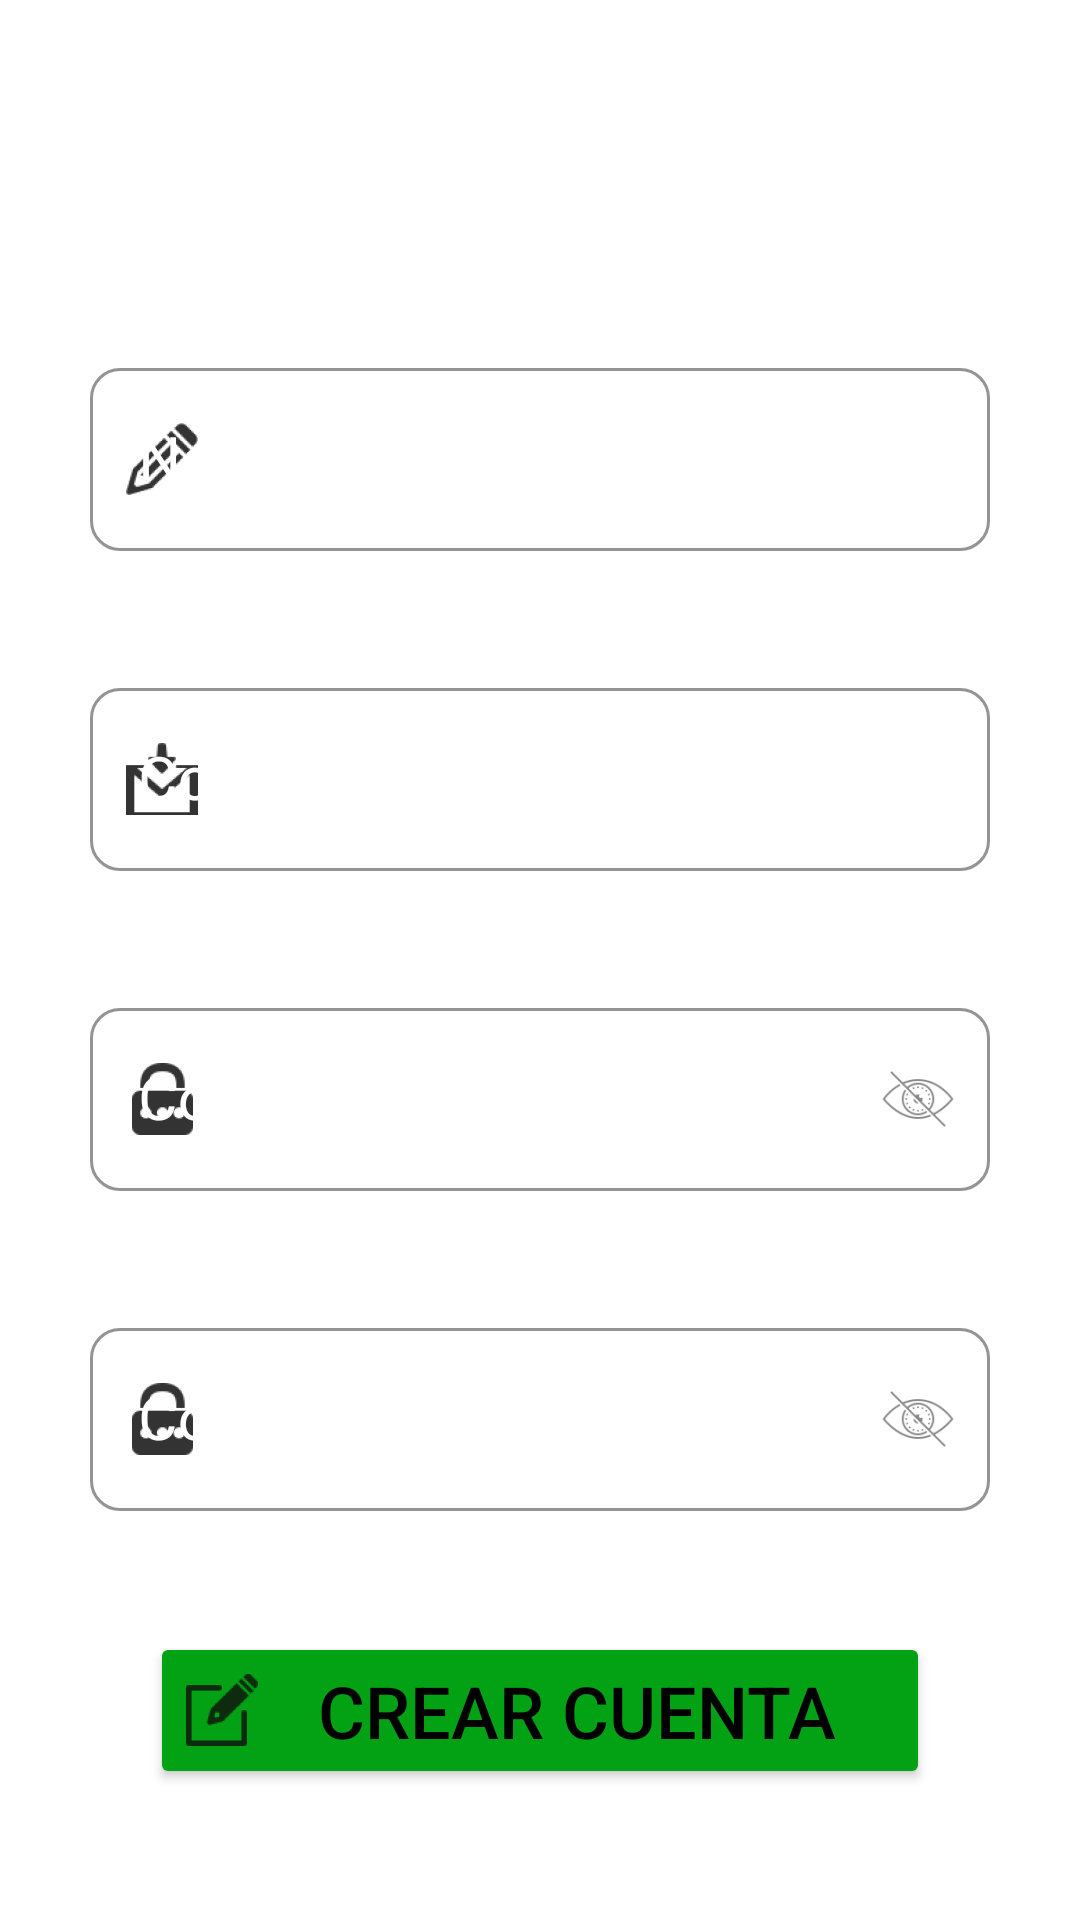

Layout XML and referenced resources for this Android screen:
<!-- AndroidManifest.xml: application theme Theme.ExpressApp -->
<!-- res/layout/activity_registrar.xml -->
<?xml version="1.0" encoding="utf-8"?>
<androidx.constraintlayout.widget.ConstraintLayout xmlns:android="http://schemas.android.com/apk/res/android"
    xmlns:app="http://schemas.android.com/apk/res-auto"
    xmlns:tools="http://schemas.android.com/tools"
    android:layout_width="match_parent"
    android:layout_height="match_parent"
    android:background="@drawable/fondo_2"
    tools:context=".Activity_Registrar">

    <Button
        android:id="@+id/btn_Registrar"
        android:layout_width="match_parent"
        android:layout_height="wrap_content"
        android:layout_marginStart="50dp"
        android:layout_marginTop="20dp"
        android:layout_marginEnd="50dp"
        android:backgroundTint="@color/verde"
        android:drawableLeft="@drawable/ic_crear_usuer"
        android:text="@string/btn_crear"
        android:textColor="@color/black"
        android:textSize="24sp"
        app:cornerRadius="20dp"
        app:layout_constraintEnd_toEndOf="parent"
        app:layout_constraintHorizontal_bias="0.498"
        app:layout_constraintStart_toStartOf="parent"
        app:layout_constraintTop_toBottomOf="@+id/txt_Confirmar_Pass_R" />

    <TextView
        android:id="@+id/tv_Registrar"
        android:layout_width="wrap_content"
        android:layout_height="wrap_content"
        android:layout_marginStart="100dp"
        android:layout_marginTop="50dp"
        android:layout_marginEnd="100dp"
        android:text="@string/tv_registrar_usuario"
        android:textColor="@color/white"
        android:textSize="28sp"
        app:layout_constraintEnd_toEndOf="parent"
        app:layout_constraintStart_toStartOf="parent"
        app:layout_constraintTop_toTopOf="parent" />

    <com.google.android.material.textfield.TextInputLayout
        android:id="@+id/txt_Nombre_R"
        style="@style/Widget.MaterialComponents.TextInputLayout.OutlinedBox"
        android:layout_width="match_parent"
        android:layout_height="wrap_content"
        android:layout_marginStart="30dp"
        android:layout_marginTop="30dp"
        android:layout_marginEnd="30dp"
        android:hint="@string/txt_nombre"
        android:textColorHint="@color/white"
        app:boxCornerRadiusBottomEnd="10dp"
        app:boxCornerRadiusBottomStart="10dp"
        app:boxCornerRadiusTopEnd="10dp"
        app:boxCornerRadiusTopStart="10dp"
        app:boxStrokeColor="@color/verde"
        app:boxStrokeErrorColor="@color/design_default_color_error"
        app:counterOverflowTextColor="@color/design_default_color_error"
        app:errorIconTint="@color/design_default_color_error"
        app:errorTextColor="@color/design_default_color_error"
        app:helperText="@string/text_ayuda"
        app:helperTextTextColor="@color/white"
        app:hintTextColor="@color/white"
        app:layout_constraintEnd_toEndOf="parent"
        app:layout_constraintStart_toStartOf="parent"
        app:layout_constraintTop_toBottomOf="@+id/tv_Registrar"
        app:startIconDrawable="@drawable/ic_editar_nombre"
        app:startIconTint="@color/black">

        <com.google.android.material.textfield.TextInputEditText
            android:layout_width="match_parent"
            android:layout_height="wrap_content"
            android:textSize="20sp" />
    </com.google.android.material.textfield.TextInputLayout>

    <com.google.android.material.textfield.TextInputLayout
        android:id="@+id/txt_Correo_Regis"
        style="@style/Widget.MaterialComponents.TextInputLayout.OutlinedBox"
        android:layout_width="match_parent"
        android:layout_height="wrap_content"
        android:layout_marginStart="30dp"
        android:layout_marginTop="20dp"
        android:layout_marginEnd="30dp"
        android:hint="@string/txt_email"
        android:textColorHint="@color/white"
        app:boxCornerRadiusBottomEnd="10dp"
        app:boxCornerRadiusBottomStart="10dp"
        app:boxCornerRadiusTopEnd="10dp"
        app:boxCornerRadiusTopStart="10dp"
        app:boxStrokeColor="@color/verde"
        app:boxStrokeErrorColor="@color/design_default_color_error"
        app:counterOverflowTextColor="@color/design_default_color_error"
        app:errorIconTint="@color/design_default_color_error"
        app:errorTextColor="@color/design_default_color_error"
        app:helperText="@string/text_ayuda"
        app:helperTextTextColor="@color/white"
        app:hintTextColor="@color/white"
        app:layout_constraintEnd_toEndOf="parent"
        app:layout_constraintStart_toStartOf="parent"
        app:layout_constraintTop_toBottomOf="@+id/txt_Nombre_R"
        app:startIconDrawable="@drawable/ic_email_login"
        app:startIconTint="@color/black">

        <com.google.android.material.textfield.TextInputEditText
            android:layout_width="match_parent"
            android:layout_height="wrap_content"
            android:inputType="textEmailAddress"
            android:textSize="20sp" />
    </com.google.android.material.textfield.TextInputLayout>

    <com.google.android.material.textfield.TextInputLayout
        android:id="@+id/txt_Password_R"
        style="@style/Widget.MaterialComponents.TextInputLayout.OutlinedBox"
        android:layout_width="match_parent"
        android:layout_height="wrap_content"
        android:layout_marginStart="30dp"
        android:layout_marginTop="20dp"
        android:layout_marginEnd="30dp"
        android:hint="@string/txt_password"
        android:textColorHint="@color/white"
        app:boxCornerRadiusBottomEnd="10dp"
        app:boxCornerRadiusBottomStart="10dp"
        app:boxCornerRadiusTopEnd="10dp"
        app:boxCornerRadiusTopStart="10dp"
        app:boxStrokeColor="@color/verde"
        app:boxStrokeErrorColor="@color/design_default_color_error"
        app:counterOverflowTextColor="@color/design_default_color_error"
        app:endIconMode="password_toggle"
        app:errorIconTint="@color/design_default_color_error"
        app:errorTextColor="@color/design_default_color_error"
        app:helperText="@string/text_ayuda"
        app:helperTextTextColor="@color/white"
        app:hintTextColor="@color/white"
        app:layout_constraintEnd_toEndOf="parent"
        app:layout_constraintStart_toStartOf="parent"
        app:layout_constraintTop_toBottomOf="@+id/txt_Correo_Regis"
        app:passwordToggleDrawable="@drawable/ic_ocultar"
        app:startIconDrawable="@drawable/ic_pass_login"
        app:startIconTint="@color/black">

        <com.google.android.material.textfield.TextInputEditText
            android:layout_width="match_parent"
            android:layout_height="wrap_content"
            android:inputType="textPassword"
            android:textSize="20sp" />
    </com.google.android.material.textfield.TextInputLayout>

    <com.google.android.material.textfield.TextInputLayout
        android:id="@+id/txt_Confirmar_Pass_R"
        style="@style/Widget.MaterialComponents.TextInputLayout.OutlinedBox"
        android:layout_width="match_parent"
        android:layout_height="wrap_content"
        android:layout_marginStart="30dp"
        android:layout_marginTop="20dp"
        android:layout_marginEnd="30dp"
        android:hint="@string/txt_confirm_pass"
        android:textColorHint="@color/white"
        app:boxCornerRadiusBottomEnd="10dp"
        app:boxCornerRadiusBottomStart="10dp"
        app:boxCornerRadiusTopEnd="10dp"
        app:boxCornerRadiusTopStart="10dp"
        app:boxStrokeColor="@color/verde"
        app:boxStrokeErrorColor="@color/design_default_color_error"
        app:counterOverflowTextColor="@color/design_default_color_error"
        app:endIconMode="password_toggle"
        app:errorIconTint="@color/design_default_color_error"
        app:errorTextColor="@color/design_default_color_error"
        app:helperText="@string/text_ayuda"
        app:helperTextTextColor="@color/white"
        app:hintTextColor="@color/white"
        app:layout_constraintEnd_toEndOf="parent"
        app:layout_constraintStart_toStartOf="parent"
        app:layout_constraintTop_toBottomOf="@+id/txt_Password_R"
        app:passwordToggleDrawable="@drawable/ic_ocultar"
        app:startIconDrawable="@drawable/ic_pass_login"
        app:startIconTint="@color/black">

        <com.google.android.material.textfield.TextInputEditText
            android:layout_width="match_parent"
            android:layout_height="wrap_content"
            android:inputType="textPassword"
            android:textSize="20sp" />
    </com.google.android.material.textfield.TextInputLayout>
</androidx.constraintlayout.widget.ConstraintLayout>
<!-- resources referenced by this layout -->
<resources>
  <color name="black">#FF000000</color>
  <color name="verde">#02A214</color>
  <color name="white">#FFFFFFFF</color>
  <!-- drawable ic_crear_usuer: png bitmap (drawable-hdpi, 848 bytes) -->
  <!-- drawable ic_editar_nombre: png bitmap (drawable-hdpi, 1337 bytes) -->
  <!-- drawable ic_email_login: png bitmap (drawable-hdpi, 918 bytes) -->
  <!-- drawable ic_ocultar: png bitmap (drawable-hdpi, 1228 bytes) -->
  <!-- drawable ic_pass_login: png bitmap (drawable-hdpi, 908 bytes) -->
  <string name="btn_crear">Crear Cuenta</string>
  <string name="text_ayuda">*Campo Obligatorio*</string>
  <string name="tv_registrar_usuario">Registrar Usuario</string>
  <string name="txt_confirm_pass">Confirmar Contraseña</string>
  <string name="txt_email">Correo</string>
  <string name="txt_nombre">Nombre(s)</string>
  <string name="txt_password">Contraseña</string>
  <style name="Theme.ExpressApp" parent="Theme.MaterialComponents.Light.NoActionBar">
          
          <item name="colorPrimary">@color/purple_500</item>
          <item name="colorPrimaryVariant">@color/purple_700</item>
          <item name="colorOnPrimary">@color/white</item>
          
          <item name="colorSecondary">@color/teal_200</item>
          <item name="colorSecondaryVariant">@color/teal_700</item>
          <item name="colorOnSecondary">@color/black</item>
          
          <item name="android:statusBarColor" tools:targetApi="l">?attr/colorPrimaryVariant</item>
          
      </style>
  <color name="purple_500">#FF6200EE</color>
  <color name="purple_700">#FF3700B3</color>
  <color name="teal_200">#FF03DAC5</color>
  <color name="teal_700">#FF018786</color>
</resources>
